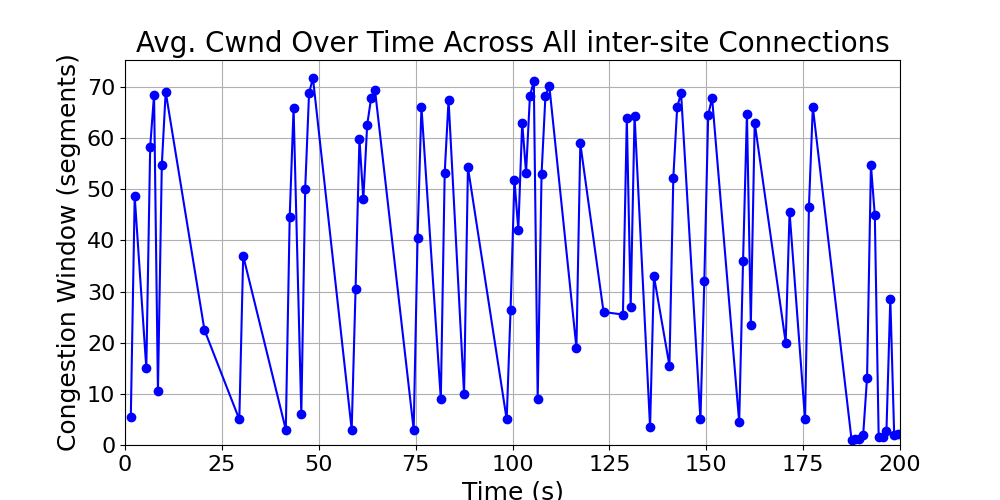

The table this chart was drawn from, first rows:
time_bin, cwnd, time_bin_mid
[1, 2), 5.5, 1.5
[2, 3), 48.62, 2.5
[5, 6), 15.0, 5.5
[6, 7), 58.3, 6.5
[7, 8), 68.5, 7.5
[8, 9), 10.5, 8.5
[9, 10), 54.75, 9.5
[10, 11), 69.05, 10.5
[20, 21), 22.5, 20.5
[29, 30), 5.0, 29.5
[30, 31), 36.98, 30.5
[41, 42), 3.0, 41.5
[42, 43), 44.59, 42.5
[43, 44), 65.8, 43.5
[45, 46), 6.0, 45.5
[46, 47), 50.07, 46.5
[47, 48), 68.77, 47.5
[48, 49), 71.72, 48.5
[58, 59), 3.0, 58.5
[59, 60), 30.43, 59.5
[60, 61), 59.82, 60.5
[61, 62), 48.02, 61.5
[62, 63), 62.57, 62.5
[63, 64), 67.75, 63.5
[64, 65), 69.47, 64.5
[74, 75), 3.0, 74.5
[75, 76), 40.48, 75.5
[76, 77), 66.12, 76.5
[81, 82), 9.0, 81.5
[82, 83), 53.14, 82.5
[83, 84), 67.45, 83.5
[87, 88), 10.0, 87.5
[88, 89), 54.27, 88.5
[98, 99), 5.0, 98.5
[99, 100), 26.35, 99.5
[100, 101), 51.87, 100.5
[101, 102), 41.99, 101.5
[102, 103), 63.03, 102.5
[103, 104), 53.23, 103.5
[104, 105), 68.27, 104.5
[105, 106), 71.07, 105.5
[106, 107), 9.0, 106.5
[107, 108), 53, 107.5
[108, 109), 68.25, 108.5
[109, 110), 70.2, 109.5
[116, 117), 19.0, 116.5
[117, 118), 58.94, 117.5
[123, 124), 26.0, 123.5
[128, 129), 25.5, 128.5
[129, 130), 63.86, 129.5
[130, 131), 27.0, 130.5
[131, 132), 64.39, 131.5
[135, 136), 3.5, 135.5
[136, 137), 33.0, 136.5
[140, 141), 15.5, 140.5
[141, 142), 52.22, 141.5
[142, 143), 66.02, 142.5
[143, 144), 68.77, 143.5
[148, 149), 5.0, 148.5
[149, 150), 32.0, 149.5
... 25 more rows
